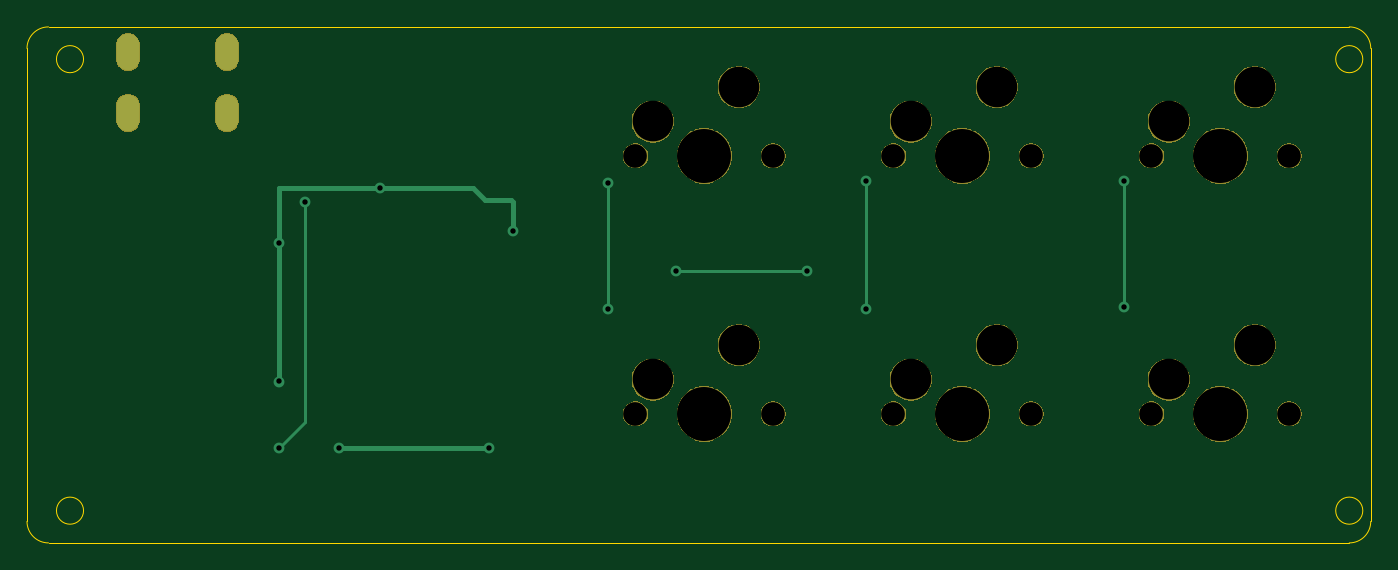
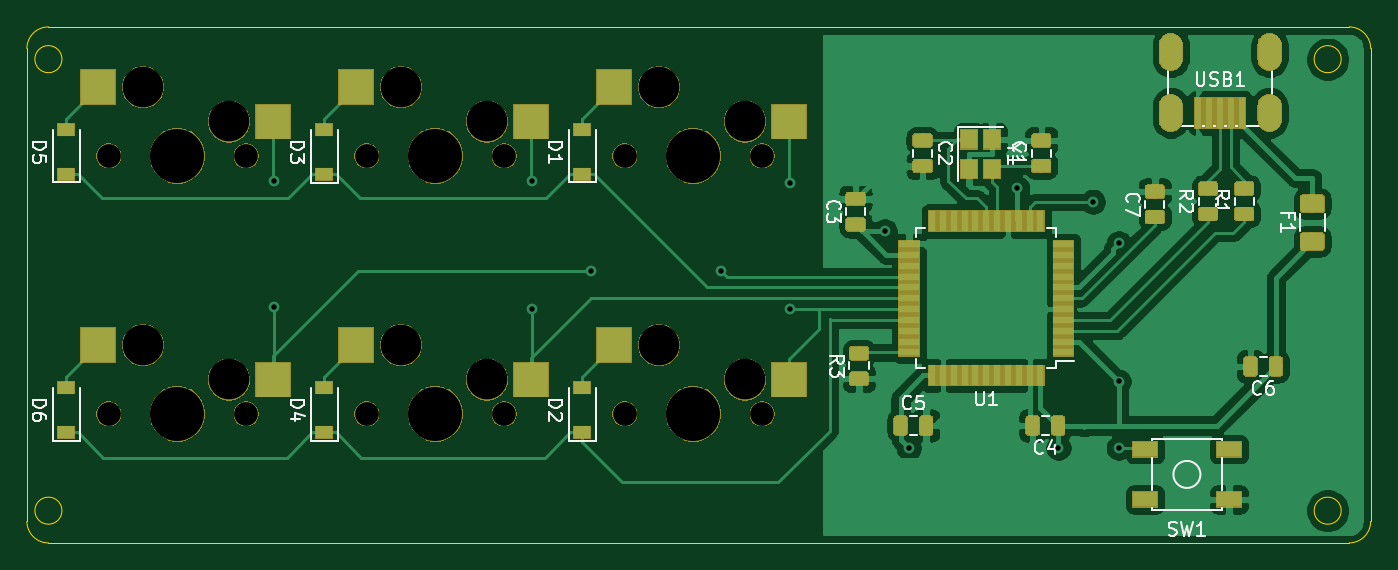
Circuit board: 9 layer files. Board 99.2 x 38.1 mm.
- bottom_copper: keypad-B_Cu.gbl (149409 bytes)
- bottom_mask: keypad-B_Mask.gbs (63636 bytes)
- bottom_silk: keypad-B_SilkS.gbo (62449 bytes)
- outline: keypad-Edge_Cuts.gm1 (1293 bytes)
- top_copper: keypad-F_Cu.gtl (1949 bytes)
- top_mask: keypad-F_Mask.gts (34931 bytes)
- top_silk: keypad-F_SilkS.gto (1590 bytes)
- drill: keypad-NPTH.drl (791 bytes)
- drill: keypad-PTH.drl (702 bytes)

=== bottom_copper: keypad-B_Cu.gbl (149409 bytes, source omitted) ===
=== bottom_mask: keypad-B_Mask.gbs (63636 bytes, source omitted) ===
=== bottom_silk: keypad-B_SilkS.gbo (62449 bytes, source omitted) ===
=== outline: keypad-Edge_Cuts.gm1 ===
G04 #@! TF.GenerationSoftware,KiCad,Pcbnew,(5.1.4)-1*
G04 #@! TF.CreationDate,2023-05-30T16:10:12-07:00*
G04 #@! TF.ProjectId,keypad,6b657970-6164-42e6-9b69-6361645f7063,rev?*
G04 #@! TF.SameCoordinates,Original*
G04 #@! TF.FileFunction,Profile,NP*
%FSLAX46Y46*%
G04 Gerber Fmt 4.6, Leading zero omitted, Abs format (unit mm)*
G04 Created by KiCad (PCBNEW (5.1.4)-1) date 2023-05-30 16:10:12*
%MOMM*%
%LPD*%
G04 APERTURE LIST*
%ADD10C,0.050000*%
G04 APERTURE END LIST*
D10*
X255793931Y-138112500D02*
G75*
G03X255793931Y-138112500I-1000181J0D01*
G01*
X255793931Y-104775000D02*
G75*
G03X255793931Y-104775000I-1000181J0D01*
G01*
X161337500Y-138112500D02*
G75*
G03X161337500Y-138112500I-1000000J0D01*
G01*
X161337681Y-104775000D02*
G75*
G03X161337681Y-104775000I-1000181J0D01*
G01*
X157162500Y-138906250D02*
X157162500Y-103981250D01*
X254793750Y-140493750D02*
X158750000Y-140493750D01*
X256381250Y-103981250D02*
X256381250Y-138906250D01*
X158750000Y-102393750D02*
X254793750Y-102393750D01*
X157162500Y-103981250D02*
G75*
G02X158750000Y-102393750I1587500J0D01*
G01*
X158750000Y-140493750D02*
G75*
G02X157162500Y-138906250I0J1587500D01*
G01*
X256381250Y-138906250D02*
G75*
G02X254793750Y-140493750I-1587500J0D01*
G01*
X254793750Y-102393750D02*
G75*
G02X256381250Y-103981250I0J-1587500D01*
G01*
M02*

=== top_copper: keypad-F_Cu.gtl ===
G04 #@! TF.GenerationSoftware,KiCad,Pcbnew,(5.1.4)-1*
G04 #@! TF.CreationDate,2023-05-30T16:10:12-07:00*
G04 #@! TF.ProjectId,keypad,6b657970-6164-42e6-9b69-6361645f7063,rev?*
G04 #@! TF.SameCoordinates,Original*
G04 #@! TF.FileFunction,Copper,L1,Top*
G04 #@! TF.FilePolarity,Positive*
%FSLAX46Y46*%
G04 Gerber Fmt 4.6, Leading zero omitted, Abs format (unit mm)*
G04 Created by KiCad (PCBNEW (5.1.4)-1) date 2023-05-30 16:10:12*
%MOMM*%
%LPD*%
G04 APERTURE LIST*
%ADD10O,1.700000X2.700000*%
%ADD11C,0.800000*%
%ADD12C,0.381000*%
%ADD13C,0.254000*%
G04 APERTURE END LIST*
D10*
X164625000Y-104243750D03*
X171925000Y-104243750D03*
X171925000Y-108743750D03*
X164625000Y-108743750D03*
D11*
X175768000Y-128576000D03*
X193040000Y-117475000D03*
X183261000Y-114300000D03*
X175768000Y-118364000D03*
X191262000Y-133477000D03*
X180213000Y-133477000D03*
X200025000Y-113919000D03*
X200025000Y-123190000D03*
X219075000Y-113792000D03*
X219075000Y-123190000D03*
X238125000Y-113792000D03*
X238125000Y-123063000D03*
X205105000Y-120396000D03*
X214757000Y-120396000D03*
X175768000Y-133477000D03*
X177673000Y-115316000D03*
D12*
X190119000Y-114300000D02*
X191008000Y-115189000D01*
X191008000Y-115189000D02*
X192913000Y-115189000D01*
X192913000Y-115189000D02*
X193040000Y-115316000D01*
X193040000Y-115316000D02*
X193040000Y-117475000D01*
X183515000Y-114300000D02*
X183261000Y-114300000D01*
X183515000Y-114300000D02*
X190119000Y-114300000D01*
X175768000Y-114300000D02*
X183515000Y-114300000D01*
X175768000Y-118364000D02*
X175768000Y-114300000D01*
X175768000Y-128576000D02*
X175768000Y-118364000D01*
X191262000Y-133477000D02*
X180213000Y-133477000D01*
D13*
X200025000Y-113919000D02*
X200025000Y-123190000D01*
X219075000Y-113792000D02*
X219075000Y-123190000D01*
X238125000Y-113792000D02*
X238125000Y-123063000D01*
X205105000Y-120396000D02*
X214757000Y-120396000D01*
X175768000Y-133477000D02*
X177673000Y-131572000D01*
X177673000Y-131572000D02*
X177673000Y-115316000D01*
M02*

=== top_mask: keypad-F_Mask.gts (34931 bytes, source omitted) ===
=== top_silk: keypad-F_SilkS.gto ===
G04 #@! TF.GenerationSoftware,KiCad,Pcbnew,(5.1.4)-1*
G04 #@! TF.CreationDate,2023-05-30T16:10:12-07:00*
G04 #@! TF.ProjectId,keypad,6b657970-6164-42e6-9b69-6361645f7063,rev?*
G04 #@! TF.SameCoordinates,Original*
G04 #@! TF.FileFunction,Legend,Top*
G04 #@! TF.FilePolarity,Positive*
%FSLAX46Y46*%
G04 Gerber Fmt 4.6, Leading zero omitted, Abs format (unit mm)*
G04 Created by KiCad (PCBNEW (5.1.4)-1) date 2023-05-30 16:10:12*
%MOMM*%
%LPD*%
G04 APERTURE LIST*
%ADD10O,1.802000X2.802000*%
%ADD11C,1.852000*%
%ADD12C,3.102000*%
%ADD13C,4.089800*%
G04 APERTURE END LIST*
%LPC*%
D10*
X164625000Y-104243750D03*
X171925000Y-104243750D03*
X171925000Y-108743750D03*
X164625000Y-108743750D03*
D11*
X250348750Y-130968750D03*
X240188750Y-130968750D03*
D12*
X241458750Y-128428750D03*
D13*
X245268750Y-130968750D03*
D12*
X247808750Y-125888750D03*
D11*
X250348750Y-111918750D03*
X240188750Y-111918750D03*
D12*
X241458750Y-109378750D03*
D13*
X245268750Y-111918750D03*
D12*
X247808750Y-106838750D03*
D11*
X231298750Y-130968750D03*
X221138750Y-130968750D03*
D12*
X222408750Y-128428750D03*
D13*
X226218750Y-130968750D03*
D12*
X228758750Y-125888750D03*
D11*
X231298750Y-111918750D03*
X221138750Y-111918750D03*
D12*
X222408750Y-109378750D03*
D13*
X226218750Y-111918750D03*
D12*
X228758750Y-106838750D03*
D11*
X212248750Y-130968750D03*
X202088750Y-130968750D03*
D12*
X203358750Y-128428750D03*
D13*
X207168750Y-130968750D03*
D12*
X209708750Y-125888750D03*
D11*
X212248750Y-111918750D03*
X202088750Y-111918750D03*
D12*
X203358750Y-109378750D03*
D13*
X207168750Y-111918750D03*
D12*
X209708750Y-106838750D03*
M02*

=== drill: keypad-NPTH.drl ===
M48
; DRILL file {KiCad (5.1.4)-1} date 5/30/2023 4:11:33 PM
; FORMAT={-:-/ absolute / inch / decimal}
; #@! TF.CreationDate,2023-05-30T16:11:33-07:00
; #@! TF.GenerationSoftware,Kicad,Pcbnew,(5.1.4)-1
; #@! TF.FileFunction,NonPlated,1,2,NPTH
FMAT,2
INCH
T1C0.0689
T2C0.1181
T3C0.1570
%
G90
G05
T1
X9.8562Y-5.1562
X9.4562Y-4.4062
X7.9562Y-4.4062
X8.3562Y-4.4062
X8.7062Y-4.4062
X9.1062Y-4.4062
X9.4562Y-5.1562
X7.9562Y-5.1562
X8.3562Y-5.1562
X9.8562Y-4.4062
X8.7062Y-5.1562
X9.1062Y-5.1562
T2
X8.0062Y-5.0562
X8.2562Y-4.9562
X9.5062Y-4.3062
X9.7562Y-4.2062
X8.7562Y-5.0562
X9.0062Y-4.9562
X8.0062Y-4.3062
X8.2562Y-4.2062
X8.7562Y-4.3062
X9.0062Y-4.2062
X9.5062Y-5.0562
X9.7562Y-4.9562
T3
X8.9062Y-4.4062
X9.6562Y-5.1562
X8.1562Y-5.1562
X9.6562Y-4.4062
X8.9062Y-5.1562
X8.1562Y-4.4062
T0
M30

=== drill: keypad-PTH.drl ===
M48
; DRILL file {KiCad (5.1.4)-1} date 5/30/2023 4:11:33 PM
; FORMAT={-:-/ absolute / inch / decimal}
; #@! TF.CreationDate,2023-05-30T16:11:33-07:00
; #@! TF.GenerationSoftware,Kicad,Pcbnew,(5.1.4)-1
; #@! TF.FileFunction,Plated,1,2,PTH
FMAT,2
INCH
T1C0.0157
T2C0.0276
%
G90
G05
T1
X6.92Y-4.66
X6.92Y-5.062
X6.92Y-5.255
X6.995Y-4.54
X7.095Y-5.255
X7.215Y-4.5
X7.53Y-5.255
X7.6Y-4.625
X7.875Y-4.485
X7.875Y-4.85
X8.075Y-4.74
X8.455Y-4.74
X8.625Y-4.48
X8.625Y-4.85
X9.375Y-4.48
X9.375Y-4.845
T2
G00X6.4813Y-4.0805
M15
G01X6.4813Y-4.1277
M16
G05
G00X6.4813Y-4.2576
M15
G01X6.4813Y-4.3049
M16
G05
G00X6.7687Y-4.0805
M15
G01X6.7687Y-4.1277
M16
G05
G00X6.7687Y-4.2576
M15
G01X6.7687Y-4.3049
M16
G05
T0
M30
